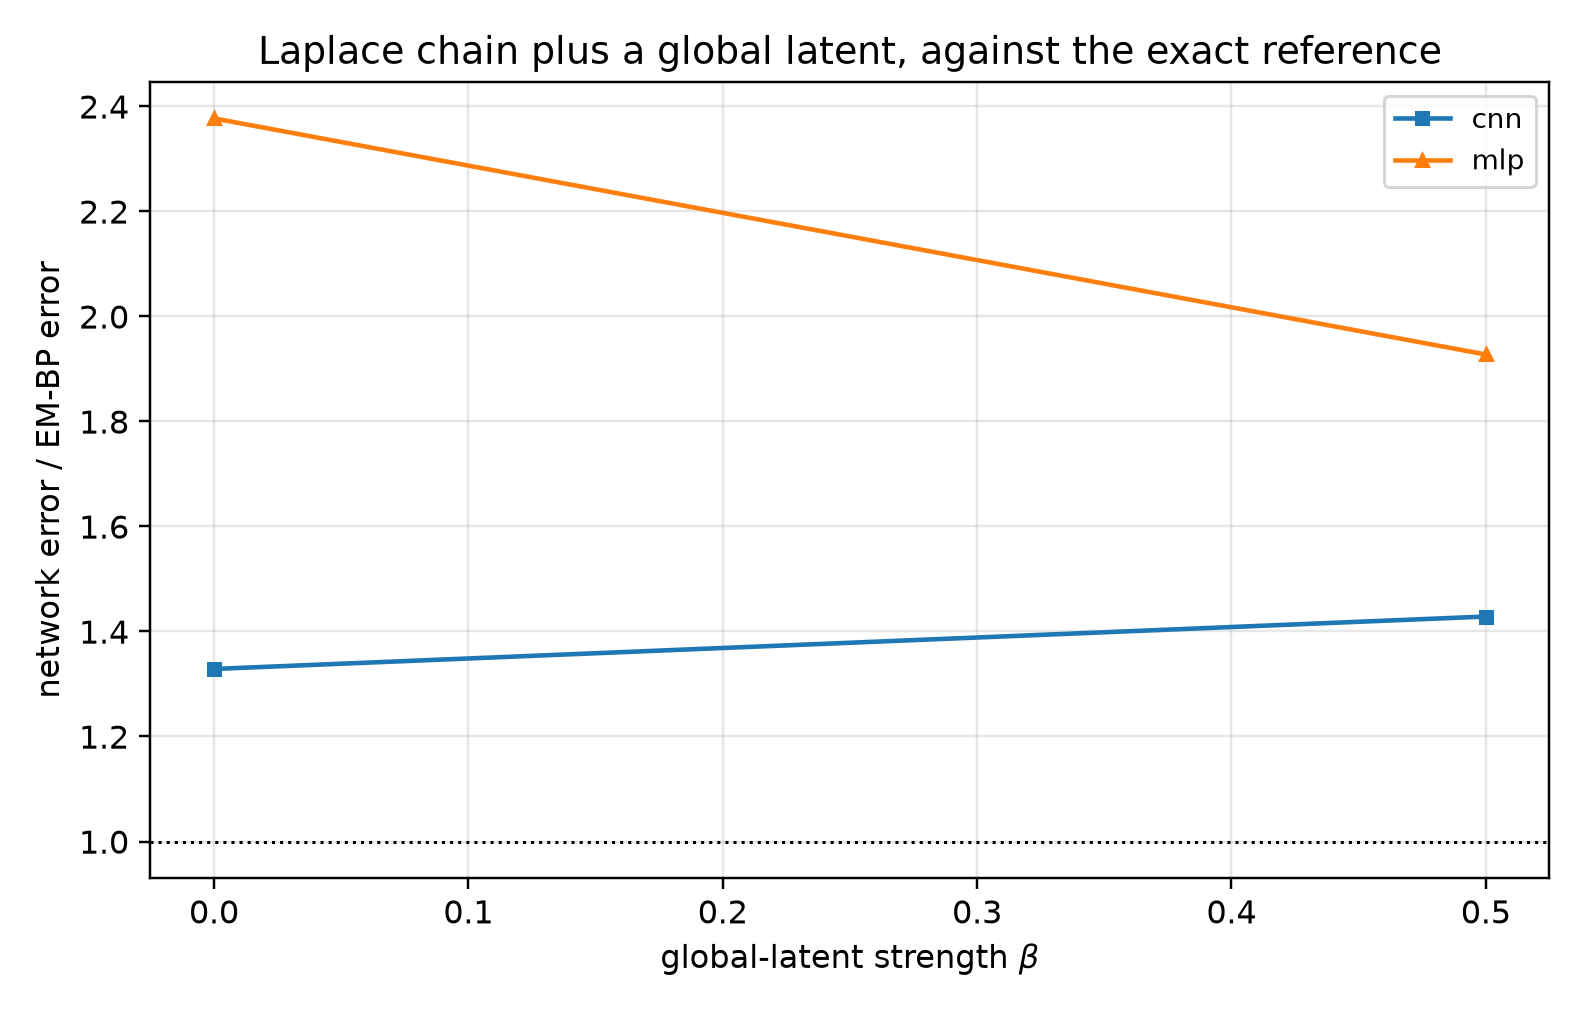

The file beside this chart, header and first rows:
beta, arm, t, score_rel_l2, ratio_to_em, fitted_rho, em_seconds, em_iters, em_monotone_violation, n_nodes, mode_cnn, mode_mlp, innovation_mean, innovation_var, innovation_excess_kurtosis
0.0, em_bp, 0.1, 0.09286, 1.0, 0.8003, 2.656, 11, 0.0, 21, eps, eps, -0.005089, 0.47, 0.2082
0.0, cnn, 0.1, 0.0685, 0.7377, 0.8003, 2.656, 11, 0.0, 21, eps, eps, -0.005089, 0.47, 0.2082
0.0, mlp, 0.1, 0.1346, 1.45, 0.8003, 2.656, 11, 0.0, 21, eps, eps, -0.005089, 0.47, 0.2082
0.0, em_bp, 0.2, 0.1092, 1.0, 0.8003, 2.656, 11, 0.0, 21, eps, eps, -0.005089, 0.47, 0.2082
0.0, cnn, 0.2, 0.09875, 0.9044, 0.8003, 2.656, 11, 0.0, 21, eps, eps, -0.005089, 0.47, 0.2082
0.0, mlp, 0.2, 0.1967, 1.801, 0.8003, 2.656, 11, 0.0, 21, eps, eps, -0.005089, 0.47, 0.2082
0.0, em_bp, 0.4, 0.1259, 1.0, 0.8003, 2.656, 11, 0.0, 21, x0, x0, -0.005089, 0.47, 0.2082
0.0, cnn, 0.4, 0.1793, 1.424, 0.8003, 2.656, 11, 0.0, 21, x0, x0, -0.005089, 0.47, 0.2082
0.0, mlp, 0.4, 0.3061, 2.431, 0.8003, 2.656, 11, 0.0, 21, x0, x0, -0.005089, 0.47, 0.2082
0.0, em_bp, 0.8, 0.1473, 1.0, 0.8003, 2.656, 11, 0.0, 21, x0, x0, -0.005089, 0.47, 0.2082
0.0, cnn, 0.8, 0.2244, 1.523, 0.8003, 2.656, 11, 0.0, 21, x0, x0, -0.005089, 0.47, 0.2082
0.0, mlp, 0.8, 0.3997, 2.713, 0.8003, 2.656, 11, 0.0, 21, x0, x0, -0.005089, 0.47, 0.2082
0.0, em_bp, 1.6, 0.1921, 1.0, 0.8003, 2.656, 11, 0.0, 21, x0, x0, -0.005089, 0.47, 0.2082
0.0, cnn, 1.6, 0.3944, 2.053, 0.8003, 2.656, 11, 0.0, 21, x0, x0, -0.005089, 0.47, 0.2082
0.0, mlp, 1.6, 0.6703, 3.49, 0.8003, 2.656, 11, 0.0, 21, x0, x0, -0.005089, 0.47, 0.2082
0.5, em_bp, 0.1, 0.09815, 1.0, 0.823, 2.871, 11, 0.0, 21, eps, eps, 0.003055, 0.3924, 0.3803
0.5, cnn, 0.1, 0.07762, 0.7908, 0.823, 2.871, 11, 0.0, 21, eps, eps, 0.003055, 0.3924, 0.3803
0.5, mlp, 0.1, 0.1505, 1.533, 0.823, 2.871, 11, 0.0, 21, eps, eps, 0.003055, 0.3924, 0.3803
0.5, em_bp, 0.2, 0.1196, 1.0, 0.823, 2.871, 11, 0.0, 21, eps, eps, 0.003055, 0.3924, 0.3803
0.5, cnn, 0.2, 0.1171, 0.9793, 0.823, 2.871, 11, 0.0, 21, eps, eps, 0.003055, 0.3924, 0.3803
0.5, mlp, 0.2, 0.2047, 1.711, 0.823, 2.871, 11, 0.0, 21, eps, eps, 0.003055, 0.3924, 0.3803
0.5, em_bp, 0.4, 0.1436, 1.0, 0.823, 2.871, 11, 0.0, 21, x0, x0, 0.003055, 0.3924, 0.3803
0.5, cnn, 0.4, 0.2057, 1.432, 0.823, 2.871, 11, 0.0, 21, x0, x0, 0.003055, 0.3924, 0.3803
0.5, mlp, 0.4, 0.3023, 2.104, 0.823, 2.871, 11, 0.0, 21, x0, x0, 0.003055, 0.3924, 0.3803
0.5, em_bp, 0.8, 0.192, 1.0, 0.823, 2.871, 11, 0.0, 21, x0, x0, 0.003055, 0.3924, 0.3803
0.5, cnn, 0.8, 0.3039, 1.583, 0.823, 2.871, 11, 0.0, 21, x0, x0, 0.003055, 0.3924, 0.3803
0.5, mlp, 0.8, 0.3768, 1.963, 0.823, 2.871, 11, 0.0, 21, x0, x0, 0.003055, 0.3924, 0.3803
0.5, em_bp, 1.6, 0.3017, 1.0, 0.823, 2.871, 11, 0.0, 21, x0, x0, 0.003055, 0.3924, 0.3803
0.5, cnn, 1.6, 0.7112, 2.357, 0.823, 2.871, 11, 0.0, 21, x0, x0, 0.003055, 0.3924, 0.3803
0.5, mlp, 1.6, 0.7018, 2.326, 0.823, 2.871, 11, 0.0, 21, x0, x0, 0.003055, 0.3924, 0.3803
